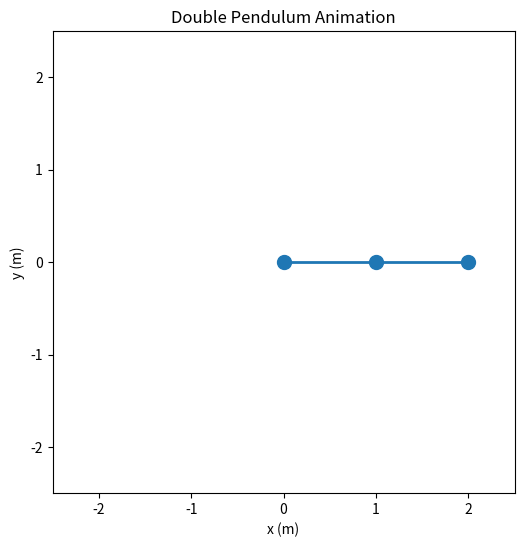

Reproduce this figure in Python.
import numpy as np
import matplotlib.pyplot as plt
from matplotlib import animation

# Parameters
g = 9.81  # acceleration due to gravity (m/s^2)
L1 = 1.0  # length of first pendulum (m)    
L2 = 1.0  # length of second pendulum (m)
m1 = 1.0  # mass of first pendulum (kg)
m2 = 1.0  # mass of second pendulum (kg)

# Initial conditions
theta1_0 = np.pi / 2  # initial angle of first pendulum (radians)
theta2_0 = np.pi / 2  # initial angle of second pendulum (radians)
theta1_dot_0 = 0.0    # initial angular velocity of first pendulum (rad/s)
theta2_dot_0 = 0.0    # initial angular velocity of second pendulum (rad/s)

# Time parameters
dt = 0.01  # time step (s)
t_max = 10.0  # total time (s)
t = np.arange(0, t_max, dt)  # time array
n_steps = len(t)

# Initialize arrays to store angles and angular velocities
theta1 = np.zeros(n_steps)
theta2 = np.zeros(n_steps)
theta1_dot = np.zeros(n_steps)
theta2_dot = np.zeros(n_steps)

# Set initial conditions
theta1[0] = theta1_0
theta2[0] = theta2_0
theta1_dot[0] = theta1_dot_0
theta2_dot[0] = theta2_dot_0

# Function to compute derivatives
def derivatives(theta1, theta2, theta1_dot, theta2_dot):
    delta = theta2 - theta1
    den1 = (m1 + m2) * L1 - m2 * L1 * np.cos(delta) ** 2
    den2 = (L2 / L1) * den1

    dtheta1_dot = (m2 * L1 * theta1_dot ** 2 * np.sin(delta) * np.cos(delta) +
                   m2 * g * np.sin(theta2) * np.cos(delta) +
                   m2 * L2 * theta2_dot ** 2 * np.sin(delta) -
                   (m1 + m2) * g * np.sin(theta1)) / den1

    dtheta2_dot = (-m2 * L2 * theta2_dot ** 2 * np.sin(delta) * np.cos(delta) +
                   (m1 + m2) * g * np.sin(theta1) * np.cos(delta) -
                   (m1 + m2) * L1 * theta1_dot ** 2 * np.sin(delta)) / den2

    return dtheta1_dot, dtheta2_dot

# Time integration using Euler's method
for i in range(n_steps - 1):
    dtheta1_dot, dtheta2_dot = derivatives(theta1[i], theta2[i], theta1_dot[i], theta2_dot[i])
    theta1_dot[i + 1] = theta1_dot[i] + dtheta1_dot * dt
    theta2_dot[i + 1] = theta2_dot[i] + dtheta2_dot * dt
    theta1[i + 1] = theta1[i] + theta1_dot[i] * dt
    theta2[i + 1] = theta2[i] + theta2_dot[i] * dt

# Compute positions for animation
x1 = L1 * np.sin(theta1)
y1 = -L1 * np.cos(theta1)
x2 = x1 + L2 * np.sin(theta2)
y2 = y1 - L2 * np.cos(theta2)

# Set up the plot for animation
fig, ax = plt.subplots(figsize=(6, 6))
ax.set_xlim(-2.5, 2.5)
ax.set_ylim(-2.5, 2.5)
ax.set_aspect('equal')
ax.set_title('Double Pendulum Animation')
ax.set_xlabel('x (m)')
ax.set_ylabel('y (m)')

# Initialize the line object for the pendulum
line, = ax.plot([], [], 'o-', lw=2, markersize=10)

# Animation function
def animate(i):
    line.set_data([0, x1[i], x2[i]], [0, y1[i], y2[i]])
    return line,

# Create animation
ani = animation.FuncAnimation(fig, animate, frames=n_steps, interval=20, blit=True)

# Display the animation
plt.show()